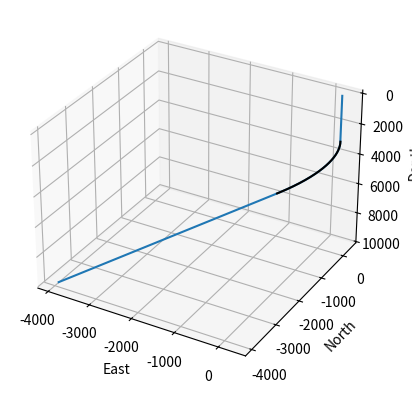

This figure's Python source:
import numpy as np
import matplotlib.pyplot as plt
import math
import pandas as pd

vt = 9880
kop = 3000
sur_co = np.array([300, 300])
ht = 6000
azi = 3.92699
tar_co = np.array([sur_co[0] + ht*math.sin(azi),sur_co[1] + ht*math.cos(azi)])
build_up = 1.5


# vt = int(input("Enter vertical depth (vt): "))
# kop = int(input("Enter kickoff point (kop): "))

# # Surface coordinates input (two float values)

# surface_x = float(input("Enter surface East-coordinate: "))
# surface_y = float(input("Enter surface North-coordinate: "))
# sur_co = np.array([surface_x, surface_y])

# ht = float(input("Enter horizontal distance: "))
# build_up = float(input("Enter build-up rate (degrees per 100m): "))
# azi = float(input("Enter azimuth in degrees "))
# azi = math.radians(azi)


d = []
h = []

r = 18000/(3.14*build_up)

# Measured depth
x = 0
y = 0
x = math.atan((ht-r)/(vt - kop))
y = math.asin(r/((1/math.cos(x)) * (vt-kop)))
alpha = x + y

vc = r*math.sin(alpha)

e = []
n = []
d = []

e1 = []
n1 = []
d1 = []


#for vertical section
eitr = sur_co[0]
nitr = sur_co[1]
ditr = 0
for i in range(kop +1):
    e.append(eitr)
    n.append(nitr)
    d.append(ditr)
    ditr += 1
 
# for build section
vc = math.ceil(vc)

for i in range(1,vc+1):
  beta = math.asin(i / r)

  ditr += 1
  d.append(ditr)
  hitr = r - i*(1/math.tan(beta))
  h.append(hitr)
  eitr = hitr*math.sin(azi)
  nitr = hitr*math.cos(azi)
  eitr = eitr + sur_co[0]
  nitr = nitr + sur_co[1]
  e.append(eitr)
  n.append(nitr)
  e1.append(eitr)
  n1.append(nitr)
  d1.append(ditr)
   

# hold profile
vd = 0
hx = 0
for k in range(vt-kop-vc):
  vd = vt - kop - vc -k
  hx = ht - vd /(math.tan(1.570796 - alpha))
  ditr += 1
  d.append(ditr)
  h.append(hx)
  eitr = hx*math.sin(azi)
  nitr = hx*math.cos(azi)
  eitr = eitr + sur_co[0]
  nitr = nitr + sur_co[1]
  e.append(eitr)
  n.append(nitr)


ax = plt.axes(projection = '3d')
ax.plot(e,n,d)
ax.plot(e1,n1,d1,color = 'k')
plt.xlabel("East")
plt.ylabel("North")
ax.set_zlabel('Depth')
ay = plt.gca()
ay.invert_zaxis()
df = pd.DataFrame({'e': e,'n': n,  'd':d})
csv_file_path = 'type_1.csv'
df.to_csv(csv_file_path, index=False)  
plt.show()
